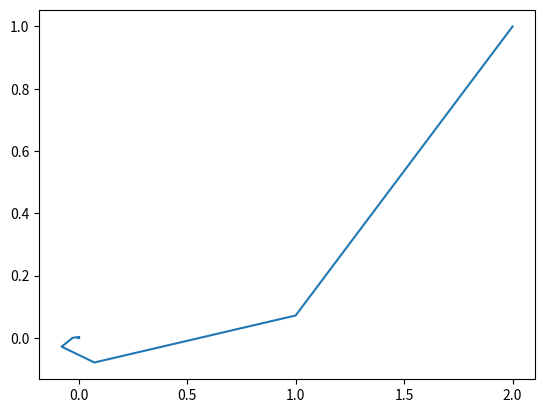

Reproduce this figure in Python.
##二次元離散システムの最適制御問題を解く

#numpyのimport
import numpy as np

#二次元離散システム(A,b)及びコスト関数(R,Q,N)の設定
A = np.array([[0.0, 1.0],[-1.0, 2.0]])
b = np.array([[0.0], [1.0]])
Q = np.array([[2.0, 1.0],[1.0, 3.0]])
R = np.array([[1.0]])
N = 100

#フィードバックゲインを各時間tでK=(K1[t], K2[t])で保持
t = np.arange(0, N, 1)
K = np.array([[0.0, 0.0]])
K1 = np.zeros(N)
K2 = np.zeros(N)

#リカッチ差分方程式を逐次的に解く
P = Q
for i in range(N):
    m = i+1
    S = np.dot(b.T, P)
    S = np.dot(S, b)
    T = np.dot(b.T, P)
    T = np.dot(T, A)
    K = -1 * np.dot(np.linalg.inv(S+R), T)
    K1[N - m] = K[0][0]
    K2[N - m] = K[0][1]
    P = np.dot(np.dot(A.T, P), A) + Q - np.dot(np.dot(np.dot(np.dot(A.T, P), b), np.linalg.inv(S+R)), T)

#最適コストの計算
J = 0
x = np.array([[2.0], [1.0]])
x1 = np.zeros(N)
x2 = np.zeros(N)
for i in range(N):
    x1[i] = x[0][0]
    x2[i] = x[1][0]
    K = [[K1[i], K2[i]]]
    u = np.dot(K, x)
    tmp = np.dot(np.dot(x.T, Q), x) + np.dot(u, u)
    J += tmp[0]
    x = np.dot(A, x) + np.dot(b, u)
    
#状態変数xの遷移
from matplotlib import pyplot
pyplot.plot(x1, x2)
pyplot.show()
#最適コスト
print(J)
print(K1[0])
print(K2[0])
